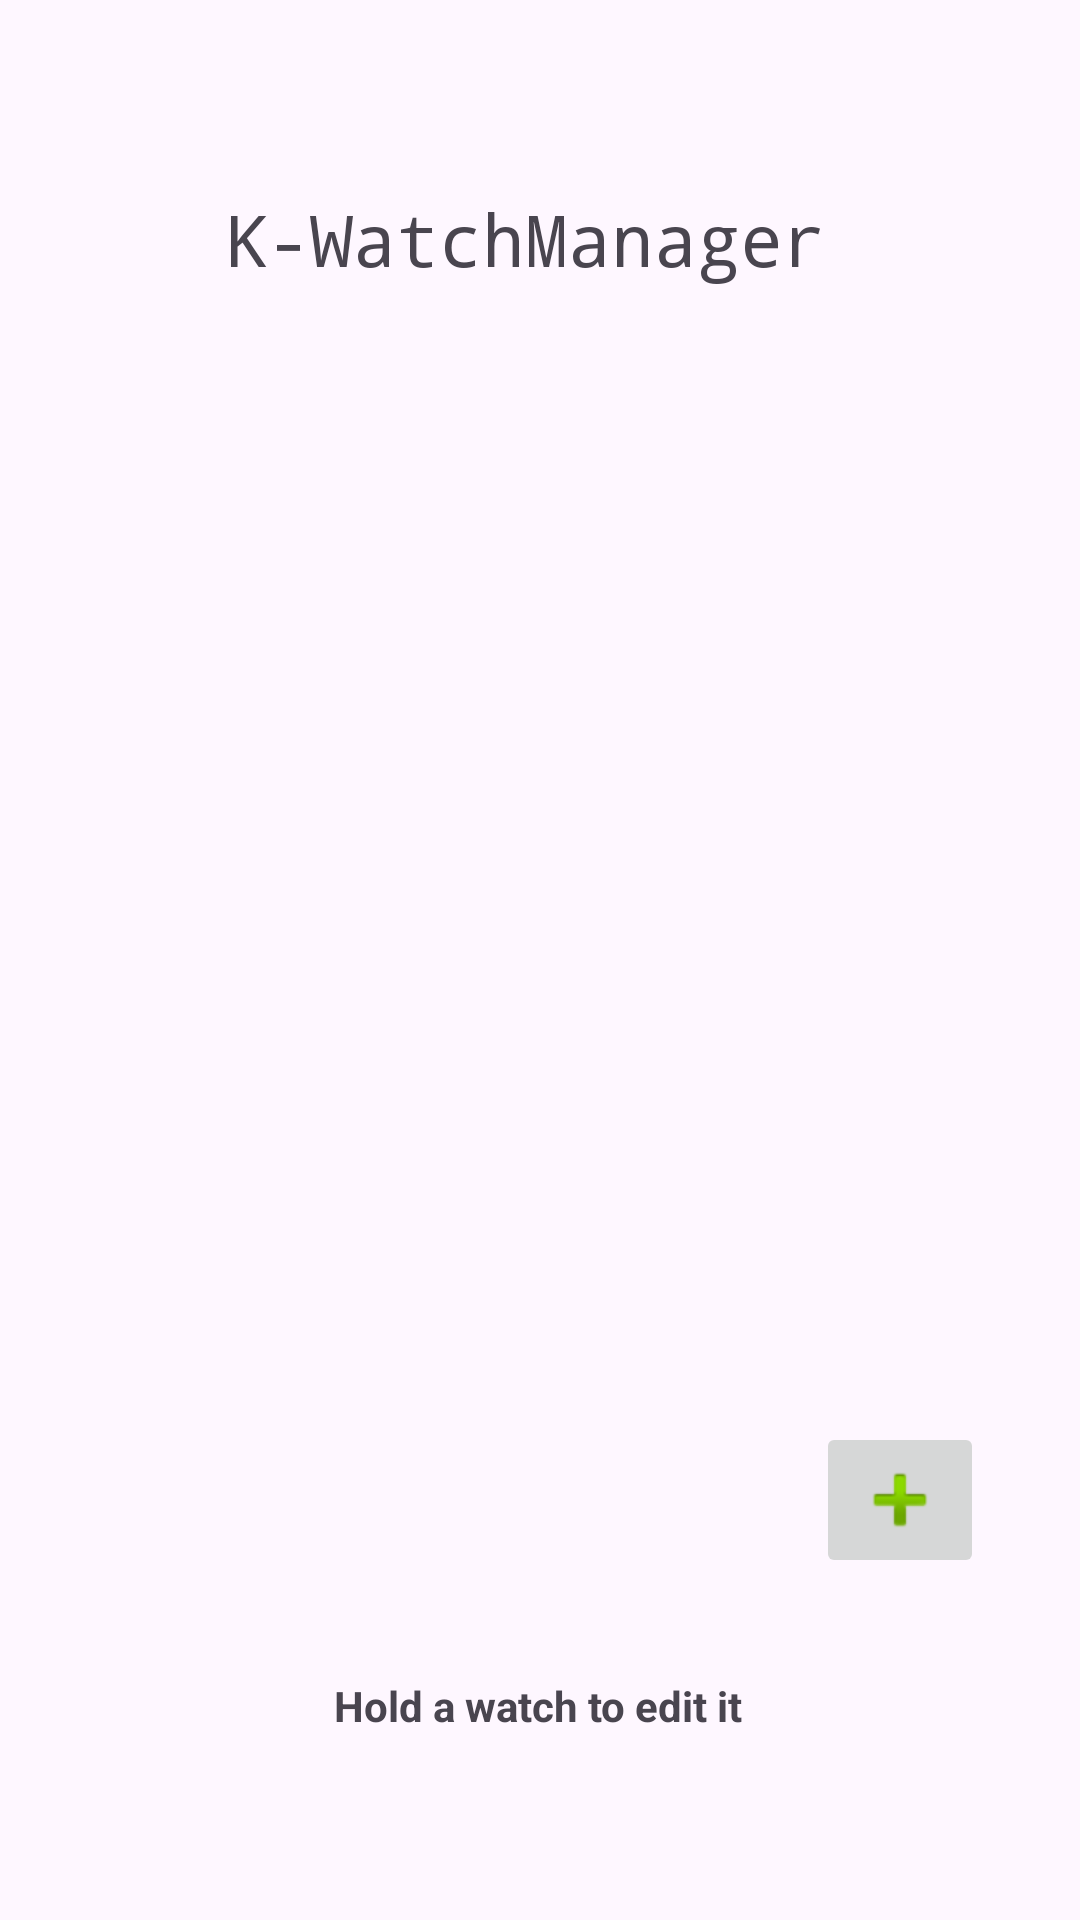

Here is an Android app screen rendered from its layout file. Give the layout XML and the strings, colors and styles it references.
<!-- AndroidManifest.xml: application theme Theme.KWatchManagerAndroid -->
<!-- res/layout/activity_main.xml -->
<?xml version="1.0" encoding="utf-8"?>
<androidx.constraintlayout.widget.ConstraintLayout xmlns:android="http://schemas.android.com/apk/res/android"
    xmlns:app="http://schemas.android.com/apk/res-auto"
    xmlns:tools="http://schemas.android.com/tools"
    android:id="@+id/main"
    android:layout_width="match_parent"
    android:layout_height="match_parent"
    tools:context=".MainActivity">

    <TextView
        android:id="@+id/mainStatusText"
        android:layout_width="wrap_content"
        android:layout_height="wrap_content"
        android:text="Hold a watch to edit it"
        android:textStyle="bold"
        app:layout_constraintBottom_toBottomOf="parent"
        app:layout_constraintEnd_toEndOf="parent"
        app:layout_constraintHorizontal_bias="0.498"
        app:layout_constraintStart_toStartOf="parent"
        app:layout_constraintTop_toTopOf="parent"
        app:layout_constraintVertical_bias="0.9" />

    <ListView
        android:id="@+id/listView"
        android:layout_width="338dp"
        android:layout_height="496dp"
        app:layout_constraintBottom_toBottomOf="parent"
        app:layout_constraintEnd_toEndOf="parent"
        app:layout_constraintHorizontal_bias="0.493"
        app:layout_constraintStart_toStartOf="parent"
        app:layout_constraintTop_toTopOf="parent"
        app:layout_constraintVertical_bias="0.44" >

    </ListView>

    <TextView
        android:id="@+id/title"
        android:layout_width="wrap_content"
        android:layout_height="wrap_content"
        android:fontFamily="monospace"
        android:scaleX="1"
        android:scaleY="1"
        android:text="K-WatchManager"
        android:textSize="24sp"
        app:layout_constraintBottom_toBottomOf="parent"
        app:layout_constraintEnd_toEndOf="parent"
        app:layout_constraintHorizontal_bias="0.468"
        app:layout_constraintStart_toStartOf="parent"
        app:layout_constraintTop_toTopOf="parent"
        app:layout_constraintVertical_bias="0.104" />

    <ImageButton
        android:id="@+id/addButton"
        android:layout_width="wrap_content"
        android:layout_height="wrap_content"
        app:layout_constraintBottom_toBottomOf="parent"
        app:layout_constraintEnd_toEndOf="parent"
        app:layout_constraintHorizontal_bias="0.895"
        app:layout_constraintStart_toStartOf="parent"
        app:layout_constraintTop_toTopOf="parent"
        app:layout_constraintVertical_bias="0.806"
        app:srcCompat="@android:drawable/ic_input_add" />

</androidx.constraintlayout.widget.ConstraintLayout>
<!-- resources referenced by this layout -->
<resources>
  <style name="Theme.KWatchManagerAndroid" parent="Base.Theme.KWatchManagerAndroid" />
  <style name="Base.Theme.KWatchManagerAndroid" parent="Theme.Material3.DayNight.NoActionBar">
          
          
      </style>
</resources>
